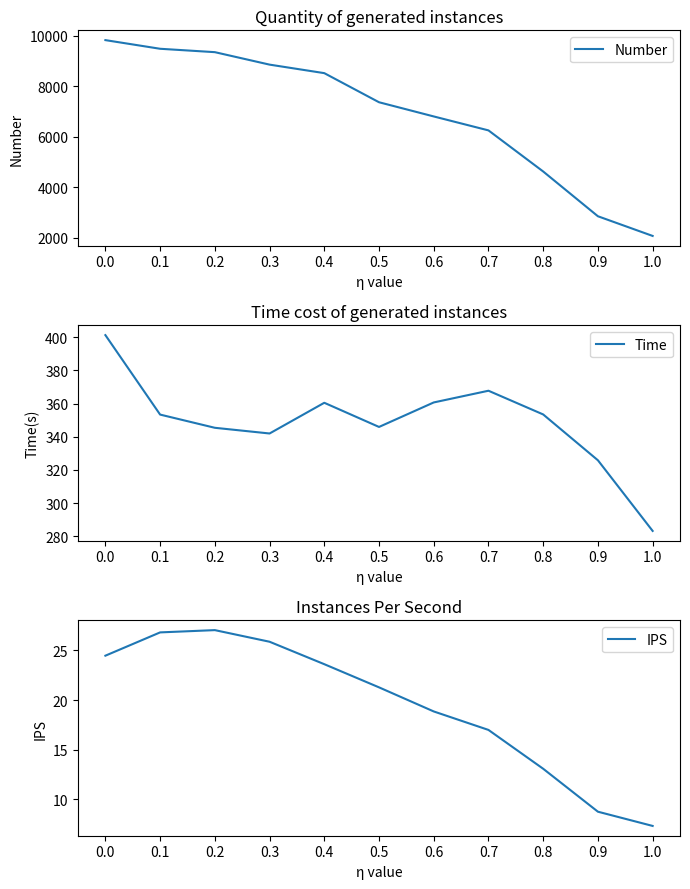

Python code for this plot:
"""
    This file will evaluate the best value of parameter eta η.
     - The value of η can be: 0.0, 0.1, 0.2, 0.3, 0.4, 0.5, 0.6
     - 0.7, 0.8, 0.9, 1.0
"""

import matplotlib.pyplot as plt

x_values = [0.0, 0.1, 0.2, 0.3, 0.4, 0.5, 0.6, 0.7, 0.8, 0.9, 1.0]
number_values = [9820, 9477.8, 9343.6, 8850.2, 8513.4, 7361.6, 6799.8, 6247.8, 4621.2, 2849.8, 2071.2]
time_values = [401.24426, 353.36988, 345.41398, 341.98108, 360.4856,
               345.92308, 360.6842, 367.74118, 353.44962, 325.83972, 283.27436]
ips_values = [24.47387036, 26.82118804, 27.05043959, 25.87920946, 23.61647733,
              21.28103161, 18.8525031, 16.98966648, 13.07456491, 8.746017827, 7.3116395]

fig, axes = plt.subplots(nrows=3, ncols=1, figsize=(7, 9))

# Instance number
axes[0].plot(x_values, number_values, label='Number')
axes[0].set_title('Quantity of generated instances')
axes[0].set_xlabel('η value')
axes[0].set_ylabel('Number')
axes[0].set_xticks(x_values)
axes[0].legend()

# Time cost
axes[1].plot(x_values, time_values, label='Time')
axes[1].set_title('Time cost of generated instances')
axes[1].set_xlabel('η value')
axes[1].set_ylabel('Time(s)')
axes[1].set_xticks(x_values)
axes[1].legend()

# Instance per time
axes[2].plot(x_values, ips_values, label='IPS')
axes[2].set_title('Instances Per Second')
axes[2].set_xlabel('η value')
axes[2].set_ylabel('IPS')
axes[2].set_xticks(x_values)
axes[2].legend()

plt.tight_layout()

plt.show()

